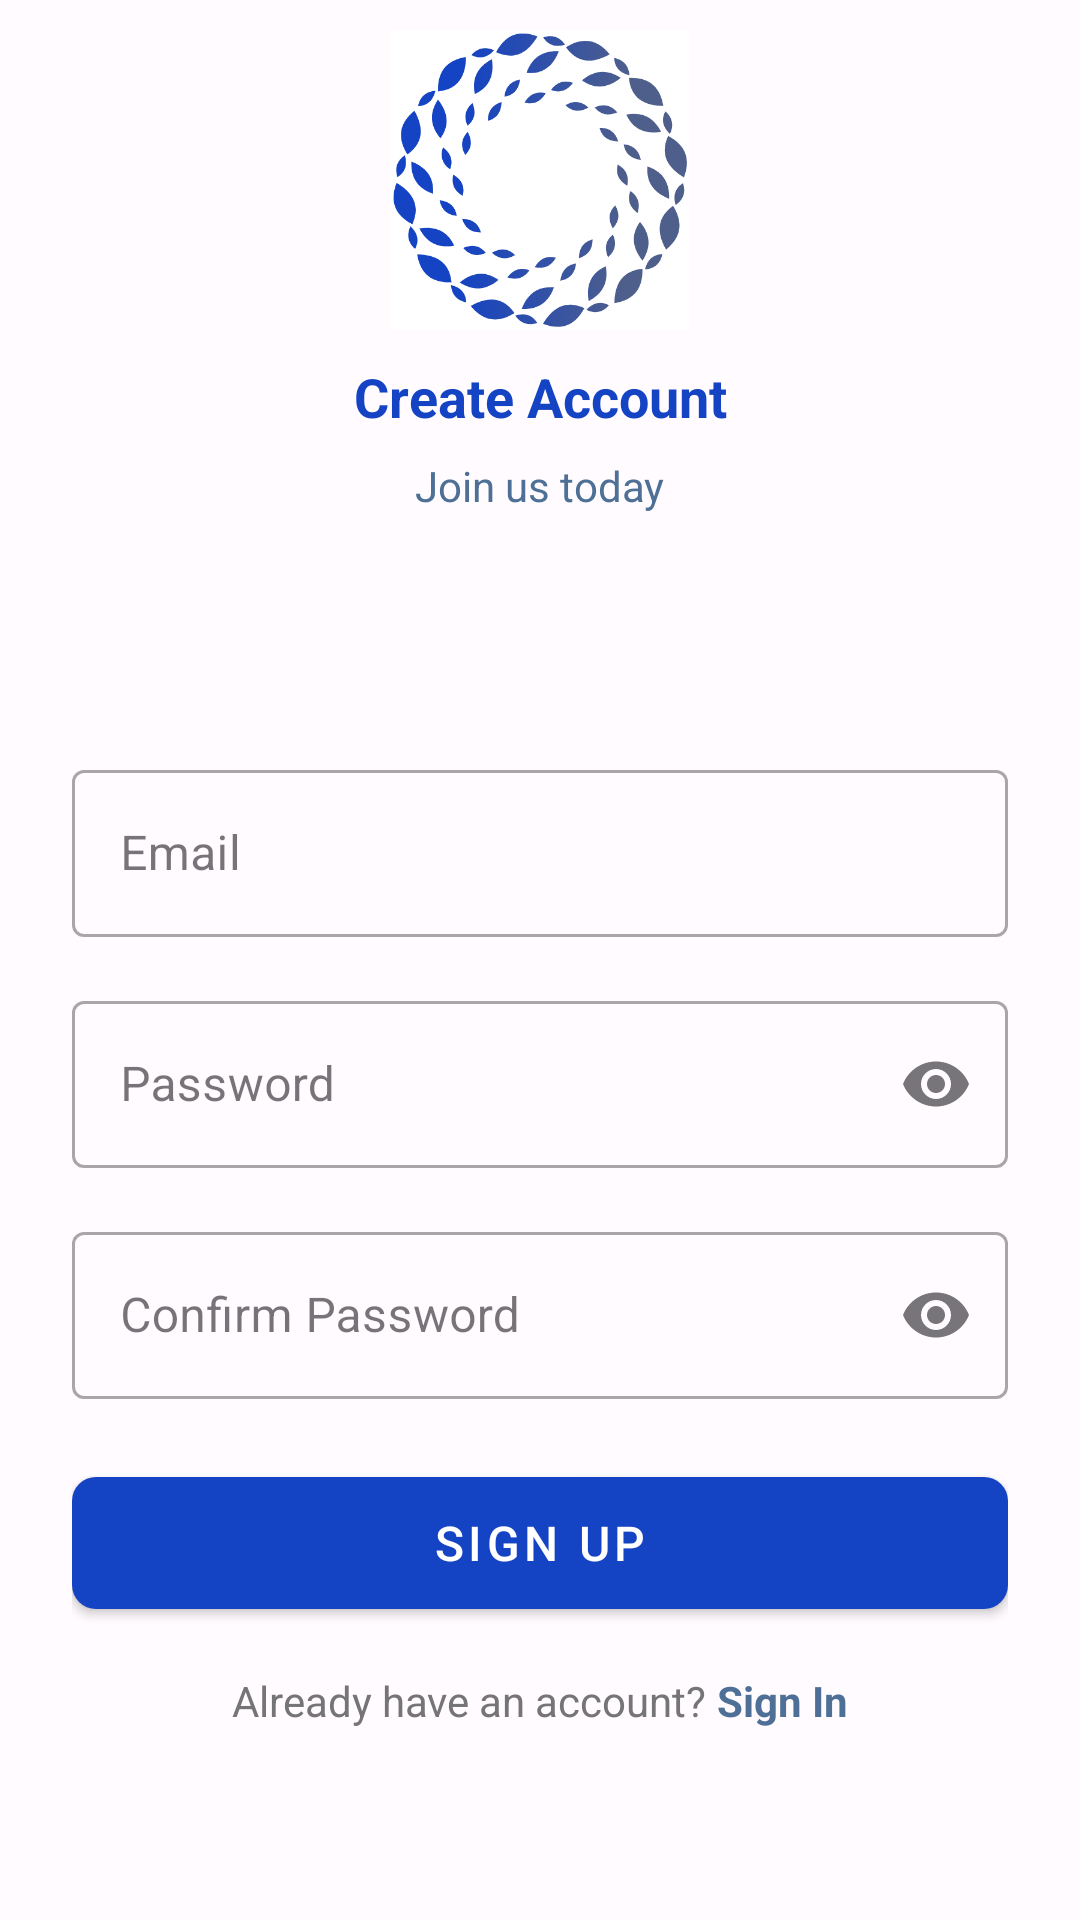

The Android layout XML behind this screen, and the referenced resources:
<!-- AndroidManifest.xml: application theme Theme.EchoPosts -->
<!-- res/layout/fragment_register.xml -->
<?xml version="1.0" encoding="utf-8"?>
<ScrollView xmlns:android="http://schemas.android.com/apk/res/android"
    xmlns:app="http://schemas.android.com/apk/res-auto"
    xmlns:tools="http://schemas.android.com/tools"
    android:layout_width="match_parent"
    android:layout_height="match_parent"
    android:fillViewport="true"
    android:fitsSystemWindows="true"
    android:clipToPadding="false"
    android:paddingBottom="16dp">

    <androidx.constraintlayout.widget.ConstraintLayout
        android:layout_width="match_parent"
        android:layout_height="wrap_content"
        android:paddingHorizontal="24dp">

        
        <ImageView
            android:id="@+id/logo"
            android:layout_width="100dp"
            android:layout_height="100dp"
            android:layout_marginVertical="10dp"
            android:scaleType="fitXY"
            android:src="@drawable/logo2"
            app:layout_constraintTop_toTopOf="parent"
            app:layout_constraintStart_toStartOf="parent"
            app:layout_constraintEnd_toEndOf="parent" />

        
        <TextView
            android:id="@+id/tv_title"
            android:layout_width="wrap_content"
            android:layout_height="wrap_content"
            android:layout_marginTop="10dp"
            android:text="Create Account"
            android:textSize="18sp"
            android:textStyle="bold"
            android:textColor="@color/primary"
            app:layout_constraintTop_toBottomOf="@id/logo"
            app:layout_constraintStart_toStartOf="parent"
            app:layout_constraintEnd_toEndOf="parent" />

        
        <TextView
            android:id="@+id/tv_subtitle"
            android:layout_width="wrap_content"
            android:layout_height="wrap_content"
            android:layout_marginTop="8dp"
            android:text="Join us today"
            android:textSize="14sp"
            android:textColor="@color/purple_200"
            app:layout_constraintTop_toBottomOf="@id/tv_title"
            app:layout_constraintStart_toStartOf="parent"
            app:layout_constraintEnd_toEndOf="parent" />

        
        <LinearLayout
            android:layout_marginBottom="15dp"
            android:id="@+id/form_container"
            android:layout_width="0dp"
            android:layout_height="wrap_content"
            android:orientation="vertical"
            android:layout_marginTop="80dp"
            app:layout_constraintTop_toBottomOf="@+id/tv_subtitle"
            app:layout_constraintStart_toStartOf="parent"
            app:layout_constraintEnd_toEndOf="parent">

            <com.google.android.material.textfield.TextInputLayout
                android:id="@+id/til_email"
                style="@style/Widget.MaterialComponents.TextInputLayout.OutlinedBox"
                android:layout_width="match_parent"
                android:layout_height="wrap_content"
                android:hint="Email"
                app:startIconDrawable="@drawable/ic_email">

                <com.google.android.material.textfield.TextInputEditText
                    android:id="@+id/et_email"
                    android:layout_width="match_parent"
                    android:layout_height="wrap_content"
                    android:inputType="textEmailAddress"
                    android:maxLines="1" />
            </com.google.android.material.textfield.TextInputLayout>

            <com.google.android.material.textfield.TextInputLayout
                android:id="@+id/til_password"
                style="@style/Widget.MaterialComponents.TextInputLayout.OutlinedBox"
                android:layout_width="match_parent"
                android:layout_height="wrap_content"
                android:layout_marginTop="16dp"
                android:hint="Password"
                app:endIconMode="password_toggle"
                app:startIconDrawable="@drawable/ic_lock">

                <com.google.android.material.textfield.TextInputEditText
                    android:id="@+id/et_password"
                    android:layout_width="match_parent"
                    android:layout_height="wrap_content"
                    android:inputType="textPassword"
                    android:maxLines="1" />
            </com.google.android.material.textfield.TextInputLayout>

            <com.google.android.material.textfield.TextInputLayout
                android:id="@+id/til_confirm_password"
                style="@style/Widget.MaterialComponents.TextInputLayout.OutlinedBox"
                android:layout_width="match_parent"
                android:layout_height="wrap_content"
                android:layout_marginTop="16dp"
                android:hint="Confirm Password"
                app:endIconMode="password_toggle"
                app:startIconDrawable="@drawable/ic_lock">

                <com.google.android.material.textfield.TextInputEditText
                    android:id="@+id/et_confirm_password"
                    android:layout_width="match_parent"
                    android:layout_height="wrap_content"
                    android:inputType="textPassword"
                    android:maxLines="1" />
            </com.google.android.material.textfield.TextInputLayout>

            <TextView
                android:id="@+id/tv_error"
                android:layout_width="match_parent"
                android:layout_height="wrap_content"
                android:layout_marginTop="8dp"
                android:textColor="@color/red"
                android:textAlignment="center"
                android:visibility="gone"
                tools:text="Error message"
                tools:visibility="visible" />

            <com.google.android.material.button.MaterialButton
                android:id="@+id/btn_register"
                android:layout_width="match_parent"
                android:layout_height="56dp"
                android:layout_marginTop="20dp"
                android:text="Sign Up"
                android:textSize="16sp"
                android:textColor="@color/white"
                app:cornerRadius="8dp" />

            <ProgressBar
                android:id="@+id/progress_bar"
                android:layout_width="wrap_content"
                android:layout_height="wrap_content"
                android:layout_gravity="center"
                android:visibility="gone"
                tools:visibility="visible" />

            <LinearLayout
                android:layout_width="wrap_content"
                android:layout_height="wrap_content"
                android:layout_gravity="center"
                android:layout_marginTop="15dp"
                android:orientation="horizontal">

                <TextView
                    android:layout_width="wrap_content"
                    android:layout_height="wrap_content"
                    android:text="Already have an account? "
                    android:textColor="@color/gray"
                    android:textSize="14sp" />

                <TextView
                    android:id="@+id/tv_login"
                    android:layout_width="wrap_content"
                    android:layout_height="wrap_content"
                    android:text="Sign In"
                    android:textColor="@color/purple_700"
                    android:textStyle="bold"
                    android:clickable="true"
                    android:focusable="true"
                    android:background="?android:attr/selectableItemBackground"
                    android:textSize="14sp" />
            </LinearLayout>
        </LinearLayout>

    </androidx.constraintlayout.widget.ConstraintLayout>

</ScrollView>
<!-- resources referenced by this layout -->
<resources>
  <color name="gray">#FF757575</color>
  <color name="primary">#1443C3</color>
  <color name="purple_200">#4F7096</color>
  <color name="purple_700">#4F7096</color>
  <color name="red">#FFF44336</color>
  <color name="white">#FFFFFFFF</color>
  <color name="teal_200">#FF03DAC5</color>
  <color name="teal_700">#FF018786</color>
  <color name="black">#FF000000</color>
  <color name="md_theme_light_primaryContainer">#EADDFF</color>
  <color name="md_theme_light_onPrimaryContainer">#21005D</color>
  <color name="md_theme_light_secondaryContainer">#E8DEF8</color>
  <color name="md_theme_light_onSecondaryContainer">#1D192B</color>
  <color name="md_theme_light_tertiary">#7D5260</color>
  <color name="md_theme_light_onTertiary">#FFFFFF</color>
  <color name="md_theme_light_tertiaryContainer">#FFD8E4</color>
  <color name="md_theme_light_onTertiaryContainer">#31111D</color>
  <color name="md_theme_light_error">#BA1A1A</color>
  <color name="md_theme_light_onError">#FFFFFF</color>
  <color name="md_theme_light_errorContainer">#FFDAD6</color>
  <color name="md_theme_light_onErrorContainer">#410002</color>
  <color name="md_theme_light_outline">#79747E</color>
  <color name="md_theme_light_outlineVariant">#CAC4D0</color>
  <color name="md_theme_light_background">#FFFBFE</color>
  <color name="md_theme_light_onBackground">#1C1B1F</color>
  <color name="md_theme_light_surface">#FFFBFE</color>
  <color name="md_theme_light_onSurface">#1C1B1F</color>
  <color name="md_theme_light_surfaceVariant">#E7E0EC</color>
  <color name="md_theme_light_onSurfaceVariant">#49454F</color>
  <color name="md_theme_light_inverseSurface">#313033</color>
  <color name="md_theme_light_inverseOnSurface">#F4EFF4</color>
  <color name="md_theme_light_inversePrimary">#D0BCFF</color>
</resources>
